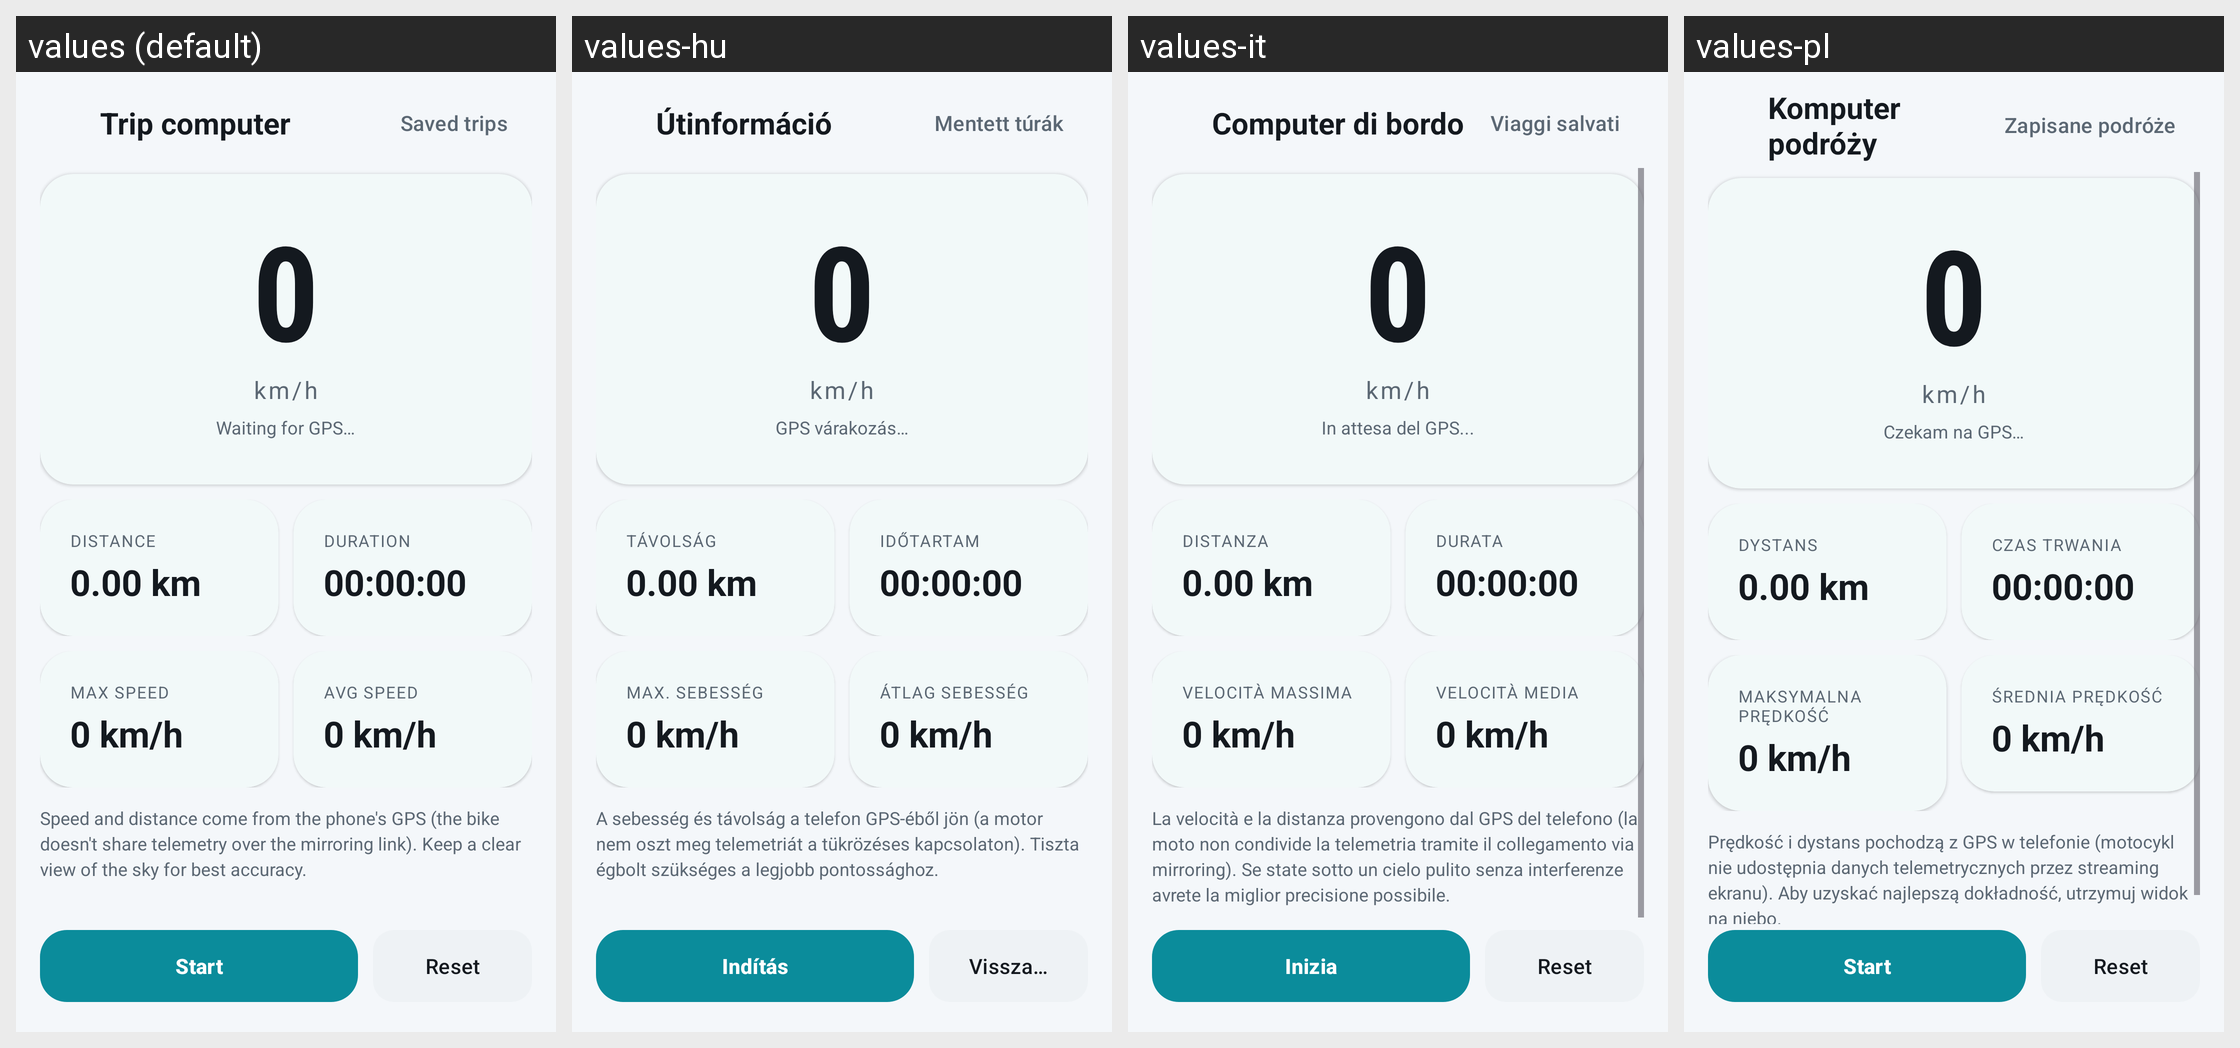

Strings drawn on this Android screen and how each of the app's shown locales translates them:
Android screen res/layout/activity_trip.xml rendered under 4 locales, left to right: values (default), values-hu, values-it, values-pl. Device: Nexus 5 (rendered at 1080×1920; each locale shown at half size, 540×960, under a caption strip naming it); theme Theme.OpenCfMoto.
Other locales in the repository, not shown: values-bg, values-ca, values-cs, values-de, values-es, values-fr, values-ko, values-nl, values-pt, values-ro, values-tr.
Strings drawn on this screen, with the default value and each locale's value (text and hints the layout hard-codes, and strings that could not be matched under every locale, appear in the picture but are not listed):

trip_trip_computer
  values: Trip computer
  values-hu: Útinformáció
  values-it: Computer di bordo
  values-pl: Komputer podróży

trip_saved_trips
  values: Saved trips
  values-hu: Mentett túrák
  values-it: Viaggi salvati
  values-pl: Zapisane podróże

margins_0
  values: 0
  values-hu: 0
  values-it: 0
  values-pl: 0

trip_waiting_for_gps
  values: Waiting for GPS…
  values-hu: GPS várakozás…
  values-it: In attesa del GPS...
  values-pl: Czekam na GPS…

trip_distance
  values: Distance
  values-hu: Távolság
  values-it: Distanza
  values-pl: Dystans

trip_0_00_km
  values: 0.00 km
  values-hu: 0.00 km
  values-it: 0.00 km  [not translated; the default value is used]
  values-pl: 0.00 km  [not translated; the default value is used]

trip_duration
  values: Duration
  values-hu: Időtartam
  values-it: Durata
  values-pl: Czas trwania

trip_00_00_00
  values: 00:00:00
  values-hu: 00:00:00
  values-it: 00:00:00  [not translated; the default value is used]
  values-pl: 00:00:00  [not translated; the default value is used]

trip_max_speed
  values: Max speed
  values-hu: Max. sebesség
  values-it: Velocità massima
  values-pl: Maksymalna prędkość

trip_0_km_h
  values: 0 km/h
  values-hu: 0 km/h
  values-it: 0 km/h  [not translated; the default value is used]
  values-pl: 0 km/h  [not translated; the default value is used]

trip_avg_speed
  values: Avg speed
  values-hu: Átlag sebesség
  values-it: Velocità media
  values-pl: Średnia prędkość

trip_speed_and_distance_come_from_the_phone_s_gps_the
  values: Speed and distance come from the phone's GPS (the bike doesn't share telemetry over the mirroring link). Keep a clear view of the sky for best accuracy.
  values-hu: A sebesség és távolság a telefon GPS-éből jön (a motor nem oszt meg telemetriát a tükrözéses kapcsolaton). Tiszta égbolt szükséges a legjobb pontossághoz.
  values-it: La velocità e la distanza provengono dal GPS del telefono (la moto non condivide la telemetria tramite il collegamento via mirroring). Se state sotto un cielo pulito senza interferenze avrete la miglior precisione possibile.
  values-pl: Prędkość i dystans pochodzą z GPS w telefonie (motocykl nie udostępnia danych telemetrycznych przez streaming ekranu). Aby uzyskać najlepszą dokładność, utrzymuj widok na niebo.

trip_start
  values: Start
  values-hu: Indítás
  values-it: Inizia
  values-pl: Start

trip_reset
  values: Reset
  values-hu: Visszaállítás
  values-it: Reset
  values-pl: Reset
